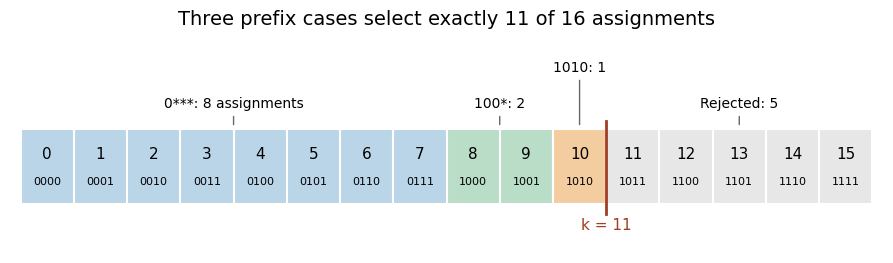

Generate this figure with matplotlib: (Note: this script raises an exception after producing the figure.)
"""Draw disjoint binary-prefix cases for an exact formula model count.

Tested with Python 3.14.4 and Matplotlib 3.10.7. Dependencies are declared
in the repository pyproject.toml. Write the opaque PNG into the CWD.
"""

from pathlib import Path

import matplotlib

matplotlib.use("Agg")
import matplotlib.pyplot as plt
from matplotlib.patches import Rectangle


def main():
    plt.rcParams.update({"font.family": "DejaVu Sans", "font.size": 11})
    fig, ax = plt.subplots(figsize=(9.0, 2.7), dpi=100, facecolor="white")
    groups = [(0, 8, "#bad5e8", "0***: 8 assignments"),
              (8, 10, "#b9ddc6", "100*: 2"),
              (10, 11, "#f3cc9f", "1010: 1"),
              (11, 16, "#e7e7e7", "Rejected: 5")]
    for first, last, color, label in groups:
        for value in range(first, last):
            ax.add_patch(Rectangle((value, 0), 1, 1, facecolor=color,
                                   edgecolor="white", linewidth=1.5))
            ax.text(value + 0.5, 0.66, str(value), ha="center", va="center", fontsize=11)
            ax.text(value + 0.5, 0.29, f"{value:04b}", ha="center", va="center", fontsize=8)
        height = 1.28 if first != 10 else 1.76
        ax.annotate(label, xy=((first + last) / 2, 1.02),
                    xytext=((first + last) / 2, height), ha="center", fontsize=10,
                    arrowprops={"arrowstyle": "-", "color": "#666666"})
    ax.plot((11, 11), (-0.13, 1.11), color="#a13d24", linewidth=2)
    ax.text(11, -0.35, "k = 11", color="#a13d24", ha="center", fontsize=11)
    ax.set_xlim(-0.2, 16.2)
    ax.set_ylim(-0.65, 2.15)
    ax.axis("off")
    fig.suptitle("Three prefix cases select exactly 11 of 16 assignments", fontsize=14, y=0.96)
    fig.subplots_adjust(left=0.015, right=0.985, bottom=0.06, top=0.84)
    fig.savefig(Path(__file__).with_suffix(".png").name, facecolor="white",
                transparent=False, metadata={"Software": "Matplotlib"})
    plt.close(fig)


if __name__ == "__main__":
    main()
